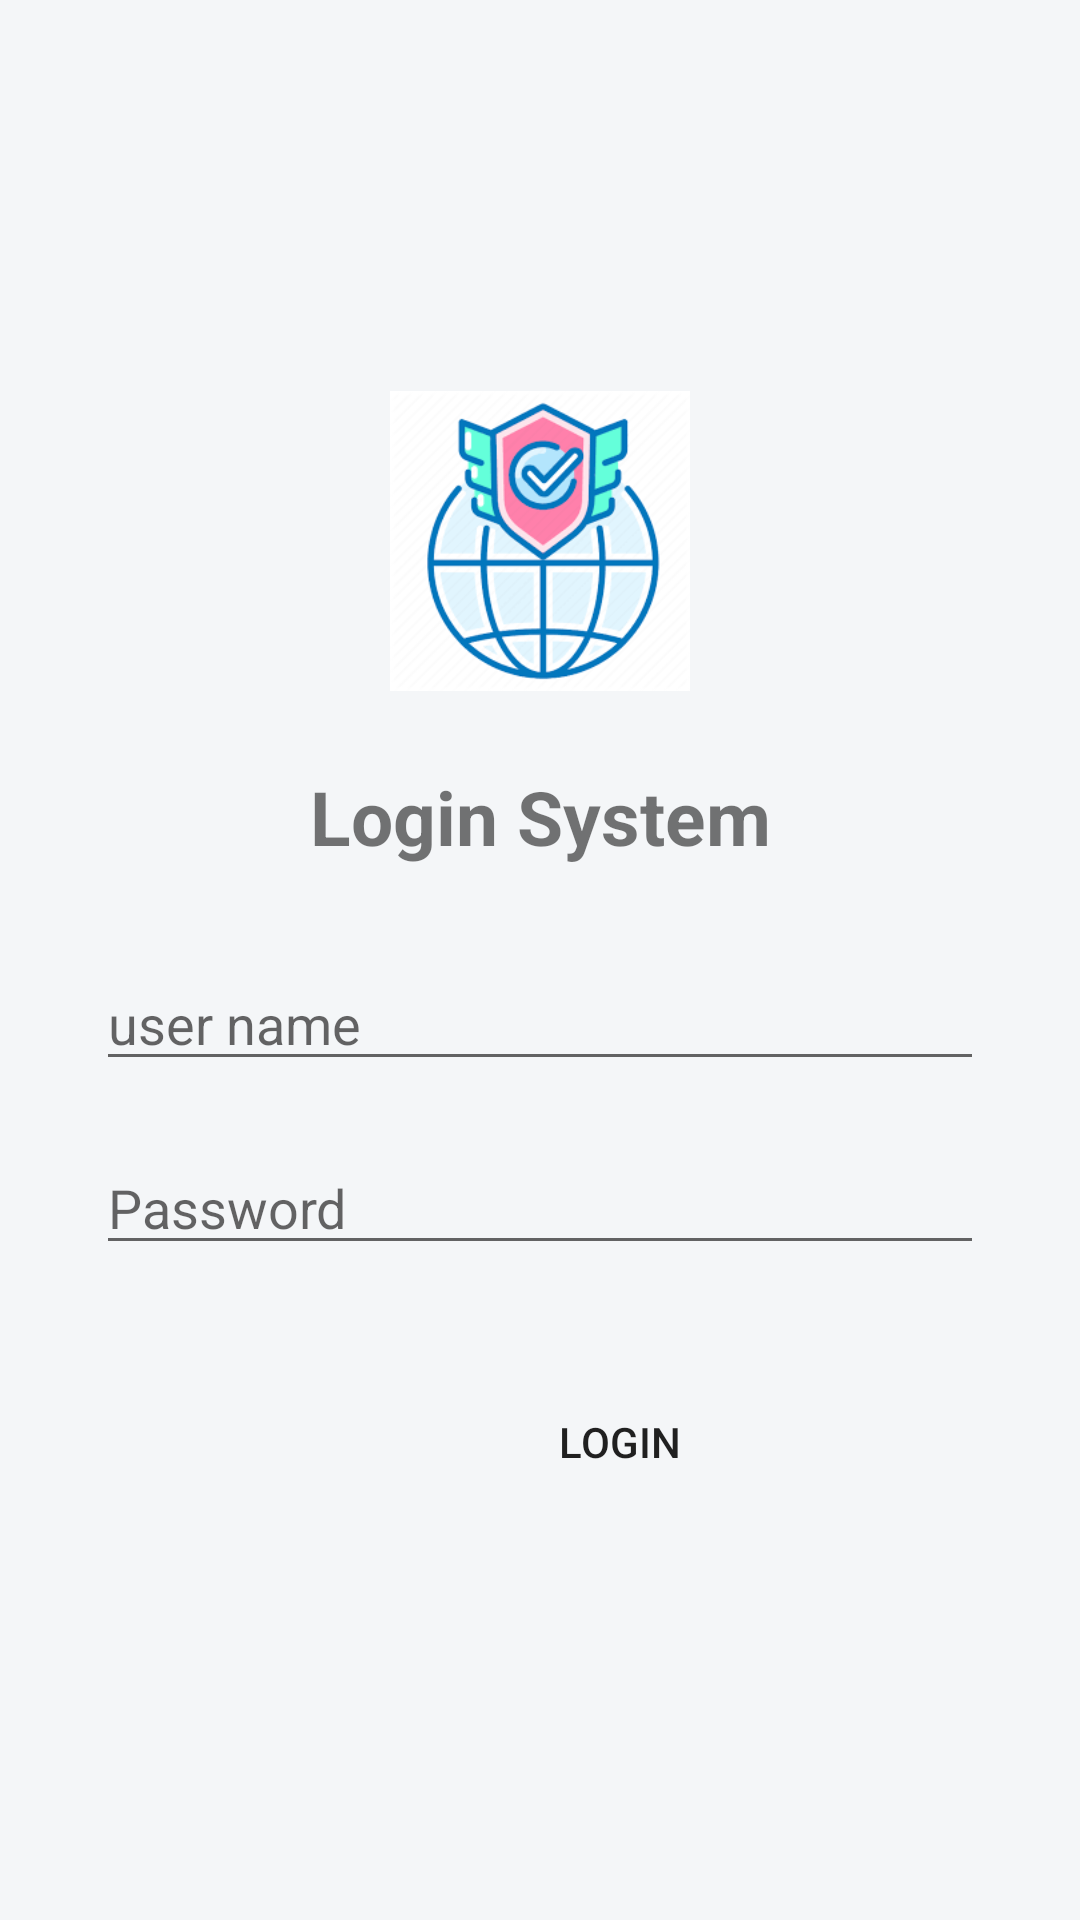

Reconstruct the res/layout file that produces this screen, plus the resources it refers to.
<!-- AndroidManifest.xml: application theme Theme.AppsLogin -->
<!-- res/layout/activity_main.xml -->
<?xml version="1.0" encoding="utf-8"?>
<LinearLayout xmlns:android="http://schemas.android.com/apk/res/android"
    xmlns:tools="http://schemas.android.com/tools"
    android:layout_width="match_parent"
    android:layout_height="match_parent"
    android:orientation="vertical"
    android:background="#f4f6f8"
    tools:context=".MainActivity">

   <View
       android:layout_width="match_parent"
       android:layout_height="200dp"
       android:background="@color/tema" />

   <LinearLayout
       android:layout_width="match_parent"
       android:layout_height="match_parent"
       android:layout_marginLeft="16dp"
       android:layout_marginTop="-100dp"
       android:layout_marginRight="16dp"
       android:layout_marginBottom="16dp"
       android:background="@drawable/bg"
       android:orientation="vertical"
       android:paddingLeft="16dp"
       android:paddingRight="16dp">

      <ImageView
          android:layout_width="100dp"
          android:layout_height="100dp"
          android:layout_gravity="center_horizontal"
          android:layout_marginTop="30dp"
          android:contentDescription="@string/image"
          android:src="@drawable/images" />

      <TextView
          android:layout_width="match_parent"
          android:layout_height="wrap_content"
          android:layout_marginTop="25dp"
          android:gravity="center"
          android:text="@string/login_system"
          android:textSize="25sp"
          android:textStyle="bold" />

      <EditText
          android:id="@+id/hasilUser"
          android:layout_width="match_parent"
          android:layout_height="wrap_content"
          android:layout_marginTop="30dp"
          android:hint="@string/username"
          android:inputType="textEmailAddress"
          android:autofillHints="true" />

      <EditText
          android:id="@+id/hasilPass"
          android:layout_width="match_parent"
          android:layout_height="wrap_content"
          android:layout_marginTop="20dp"
          android:hint="@string/password"
          android:inputType="textPassword"
          android:autofillHints="true" />

      <Button
          android:id="@+id/btnIntent"
          android:layout_width="349dp"
          android:layout_height="wrap_content"
          android:layout_marginTop="35dp"
          android:background="@color/tema"
          android:text="@string/login"
          tools:ignore="InvalidId" />
   </LinearLayout>

</LinearLayout>
<!-- resources referenced by this layout -->
<resources>
  <!-- drawable images: png bitmap (drawable-v24, 11185 bytes) -->
  <string name="image">image</string>
  <string name="login">LOGIN</string>
  <string name="login_system">Login System</string>
  <string name="password">Password</string>
  <string name="username">user name</string>
  <style name="Theme.AppsLogin" parent="Theme.MaterialComponents.DayNight.NoActionBar">
          
          <item name="colorPrimary">@color/tema</item>
          <item name="colorPrimaryVariant">@color/purple_700</item>
          <item name="colorOnPrimary">@color/white</item>
          
          <item name="colorSecondary">@color/teal_200</item>
          <item name="colorSecondaryVariant">@color/teal_700</item>
          <item name="colorOnSecondary">@color/black</item>
          
          <item name="android:statusBarColor" tools:targetApi="l">?attr/colorPrimaryVariant</item>
          
      </style>
  <!-- not gathered from this repository: default colours our renderer supplied (Android Studio template values) -->
  <color name="purple_700">#FF3700B3</color>
  <color name="teal_200">#FF03DAC5</color>
  <color name="teal_700">#FF018786</color>
  <color name="black">#FF000000</color>
  <color name="white">#FFFFFFFF</color>
</resources>
